Labelled photos from "Classification", an image-classification folder in vysakhpr/Matlab-Deep-Learning-For-Computer-Vision. The possible labels are: bolt5 16inx1 1 4in, bolt5 16inx1in, bolt5 16inx3 4in, finish nail1 1 4in, finish nail 2 in, hex nut1 4in, hex nut1 4in thin, hex nut5 16in, lock split washer1 4in, lock split washer3 8in, roofing nail1 1 4in, screw#10x3 4in pan, screw#6x1in flat, screw#8x1 1 2in flat, screw#8x1 2 pan, screw#8x3 4in flat, screw#8x3 4in pan, washer3 4inx1 8in, washer7 8in5 32in.

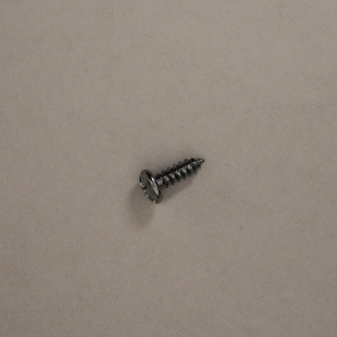
Label: screw#8x1 2 pan

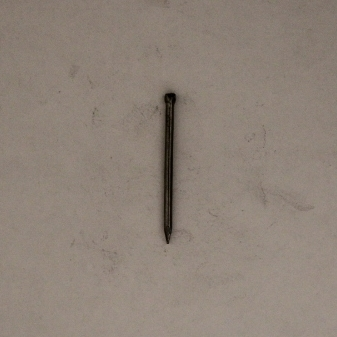
Label: finish nail1 1 4in

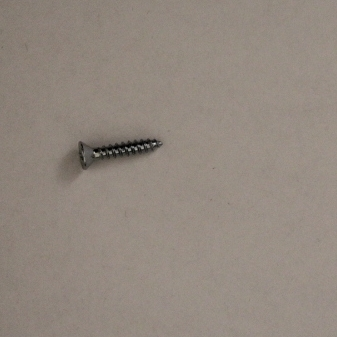
Label: screw#8x3 4in flat

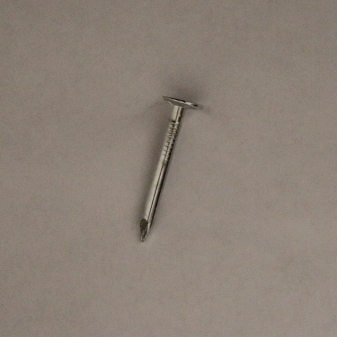
Label: roofing nail1 1 4in

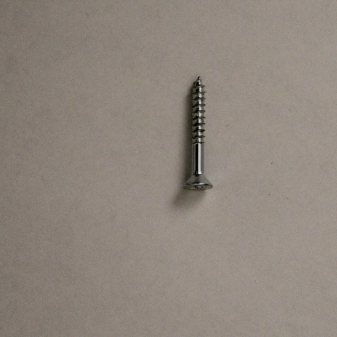
Label: screw#6x1in flat

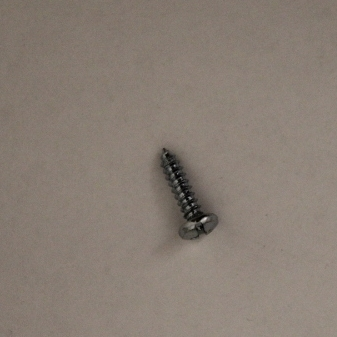
Label: screw#10x3 4in pan
